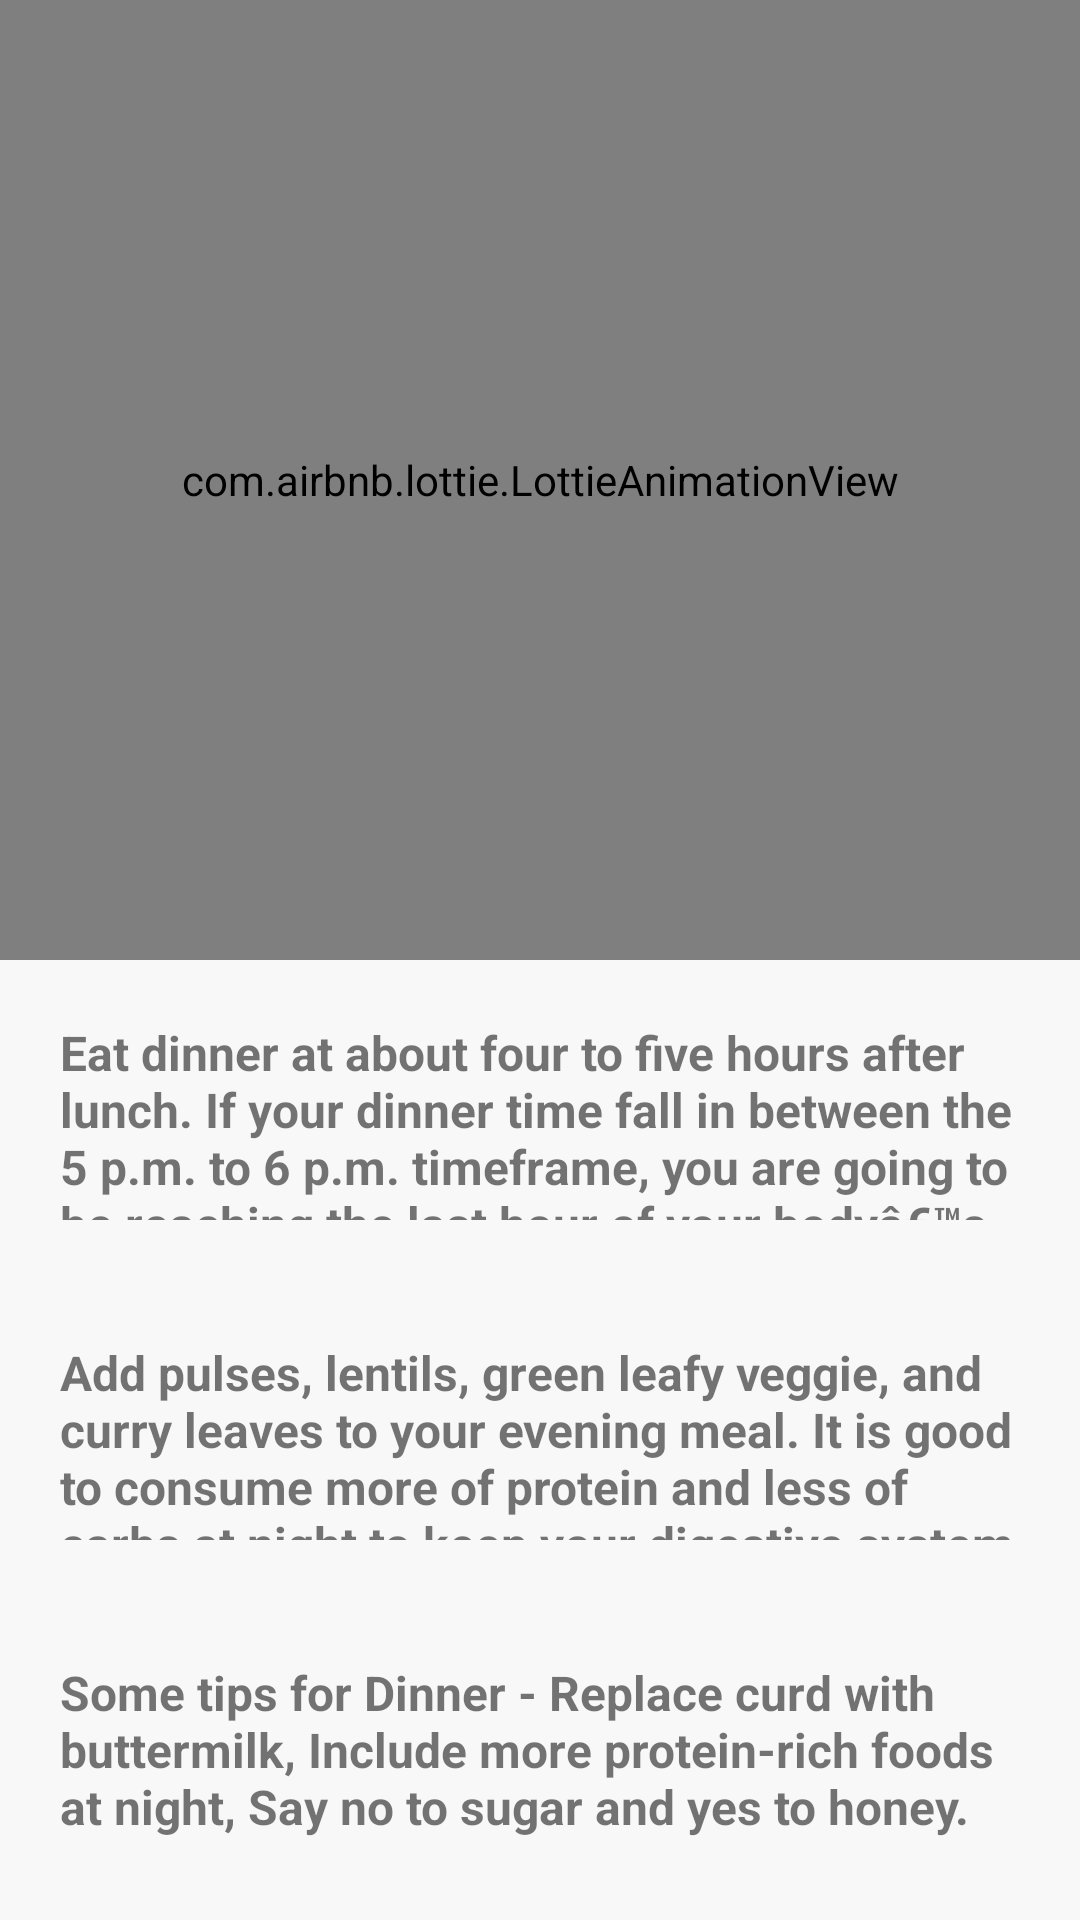

Layout XML and referenced resources for this Android screen:
<!-- AndroidManifest.xml: application theme Theme.7MinuteWorkout -->
<!-- res/layout/activity_dinner.xml -->
<?xml version="1.0" encoding="utf-8"?>
<LinearLayout
    xmlns:android="http://schemas.android.com/apk/res/android"
    xmlns:app="http://schemas.android.com/apk/res-auto"
    xmlns:tools="http://schemas.android.com/tools"
    android:layout_width="match_parent"
    android:orientation="vertical"
    android:layout_height="match_parent"
    android:background="#F8F8F8"
    tools:context=".DinnerActivity">

    <com.airbnb.lottie.LottieAnimationView
        android:id="@+id/animation3"
        android:layout_width="match_parent"
        android:layout_height="0dp"
        android:layout_weight="3"
        app:lottie_rawRes="@raw/gif1"
        app:lottie_autoPlay="true"
        app:lottie_loop="true"
        app:lottie_speed="1"/>

    <TextView
        android:layout_width="match_parent"
        android:layout_height="0dp"
        android:layout_weight="1"
        android:padding="20dp"
        android:textStyle="bold"
        android:textSize="16dp"
        android:text="Eat dinner at about four to five hours after lunch. If your dinner time fall in between the 5 p.m. to 6 p.m. timeframe, you are going to be reaching the last hour of your bodyâ€™s heightened metabolic rate." />

    <TextView
        android:layout_width="match_parent"
        android:layout_height="0dp"
        android:layout_weight="1"
        android:padding="20dp"
        android:textStyle="bold"
        android:textSize="16dp"
        android:text="Add pulses, lentils, green leafy veggie, and curry leaves to your evening meal. It is good to consume more of protein and less of carbs at night to keep your digestive system working well"/>
    <TextView
        android:layout_width="match_parent"
        android:layout_height="0dp"
        android:layout_weight="1"
        android:padding="20dp"
        android:textStyle="bold"
        android:textSize="16dp"
        android:text="Some tips for Dinner - Replace curd with buttermilk, Include more protein-rich foods at night, Say no to sugar and yes to honey."/>

</LinearLayout>
<!-- resources referenced by this layout -->
<resources>
  <style name="Theme.7MinuteWorkout" parent="Theme.MaterialComponents.DayNight.DarkActionBar">
          
          <item name="colorPrimary">@color/purple_500</item>
          <item name="colorPrimaryVariant">@color/purple_700</item>
          <item name="colorOnPrimary">@color/colorWhite</item>
          
          <item name="colorSecondary">@color/teal_200</item>
          <item name="colorSecondaryVariant">@color/teal_700</item>
          <item name="colorOnSecondary">@color/black</item>
          
          <item name="android:statusBarColor" tools:targetApi="l">?attr/colorPrimaryVariant</item>
          
      </style>
  <color name="purple_500">#FF6200EE</color>
  <color name="purple_700">#FF3700B3</color>
  <color name="colorWhite">#FFFFFFFF</color>
  <color name="teal_200">#FF03DAC5</color>
  <color name="teal_700">#FF018786</color>
  <color name="black">#FF000000</color>
</resources>
